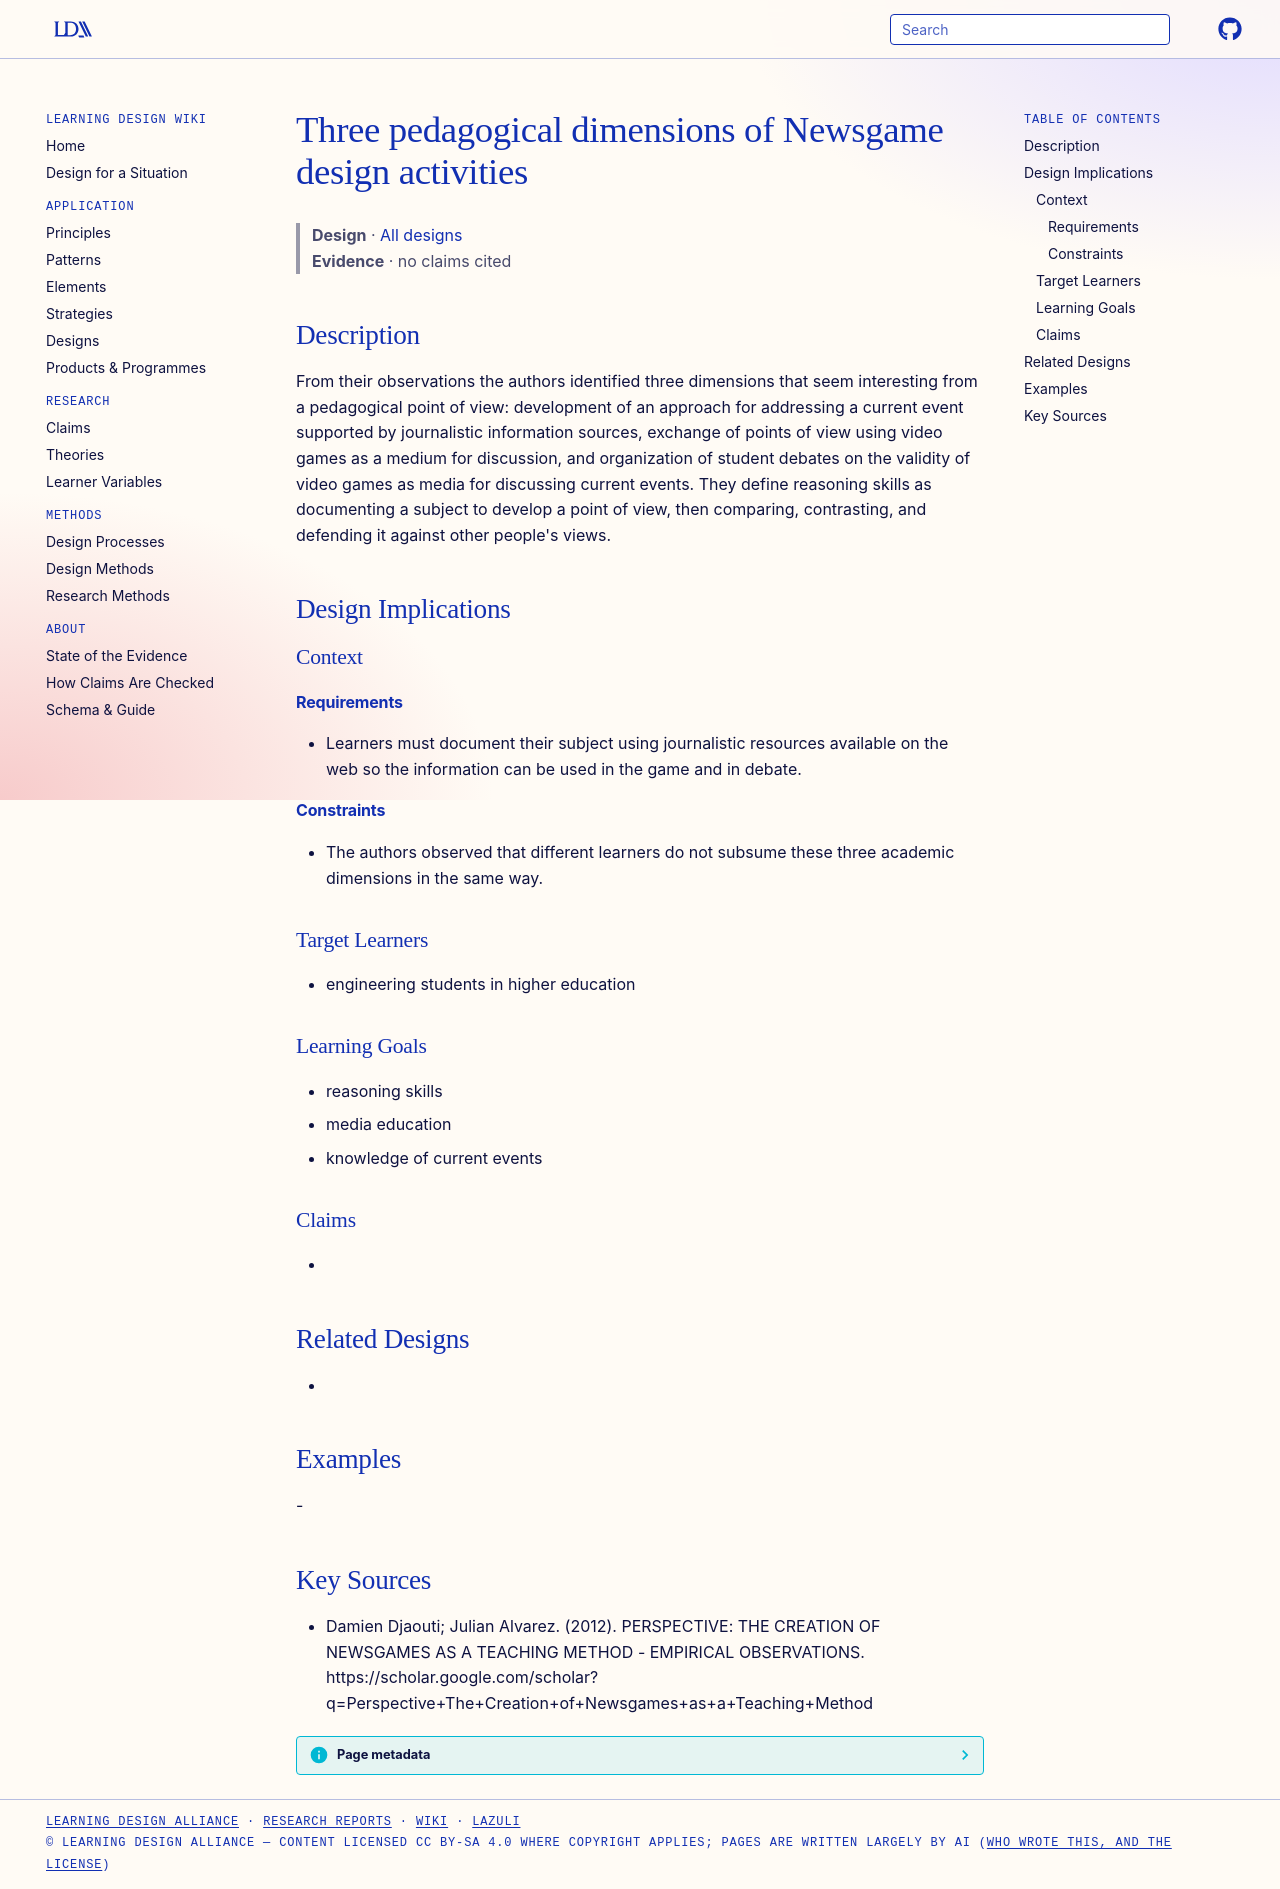

repository: Learning-Design-Alliance/learning-wiki · page: designs/three-pedagogical-dimensions-newsgame-design/index.html · generator: mkdocs

---
type: design
id: three-pedagogical-dimensions-newsgame-design
title: Three pedagogical dimensions of Newsgame design activities
description: "From their observations the authors identified three dimensions that seem interesting from a pedagogical point of view: development of an approach for addressing a current event supported by journalistic information s..."
status: review
generated:
  by: "process:settle-candidates"
  at: 2026-11-21
sources:
  - id: damien-djaouti-julian-alvarez-2012
    resource: "https://scholar.google.com/scholar?q=Perspective+The+Creation+of+Newsgames+as+a+Teaching+Method"
    title: "Damien Djaouti; Julian Alvarez. (2012). PERSPECTIVE: THE CREATION OF NEWSGAMES AS A TEACHING METHOD - EMPIRICAL OBSERVATIONS. https://scholar.google.com/scholar?q=Perspective+The+Creation+of+Newsgames+as+a+Teaching+Method"
    author: Damien Djaouti; Julian Alvarez
---

# Three pedagogical dimensions of Newsgame design activities

> **Design** · [All designs](index.md)
> **Evidence** · no claims cited

## Description
From their observations the authors identified three dimensions that seem interesting from a pedagogical point of view: development of an approach for addressing a current event supported by journalistic information sources, exchange of points of view using video games as a medium for discussion, and organization of student debates on the validity of video games as media for discussing current events. They define reasoning skills as documenting a subject to develop a point of view, then comparing, contrasting, and defending it against other people's views.

## Design Implications

### Context
#### Requirements
- Learners must document their subject using journalistic resources available on the web so the information can be used in the game and in debate.
#### Constraints
- The authors observed that different learners do not subsume these three academic dimensions in the same way.

### Target Learners
- engineering students in higher education

### Learning Goals
- reasoning skills
- media education
- knowledge of current events

### Claims
- 

## Related Designs
- 

## Examples
-

## Key Sources
- Damien Djaouti; Julian Alvarez. (2012). PERSPECTIVE: THE CREATION OF NEWSGAMES AS A TEACHING METHOD - EMPIRICAL OBSERVATIONS. https://scholar.google.com/scholar?q=Perspective+The+Creation+of+Newsgames+as+a+Teaching+Method
